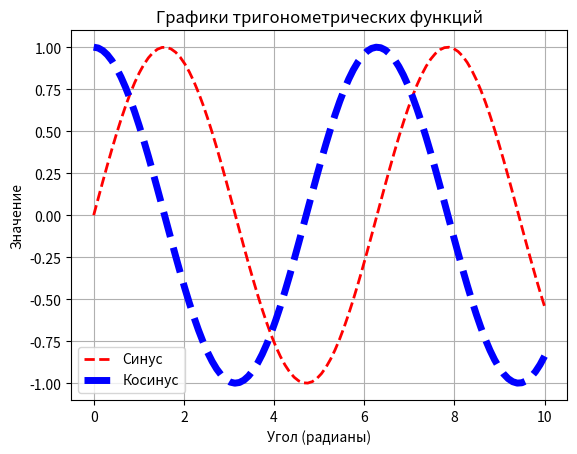

Recreate this plot in Python.
import matplotlib.pyplot as plt
import numpy as np


x = np.linspace(0, 10, 100)
y1 = np.sin(x)
y2 = np.cos(x)


plt.plot(x, y1, color='red', linewidth=2, linestyle='--', label='Синус')
plt.plot(x, y2, color='blue', linewidth=5, linestyle='--', label='Косинус')


plt.title('Графики тригонометрических функций')
plt.xlabel('Угол (радианы)')
plt.ylabel('Значение')
plt.grid(True)
plt.legend() 

plt.savefig('12.png')
plt.show()
